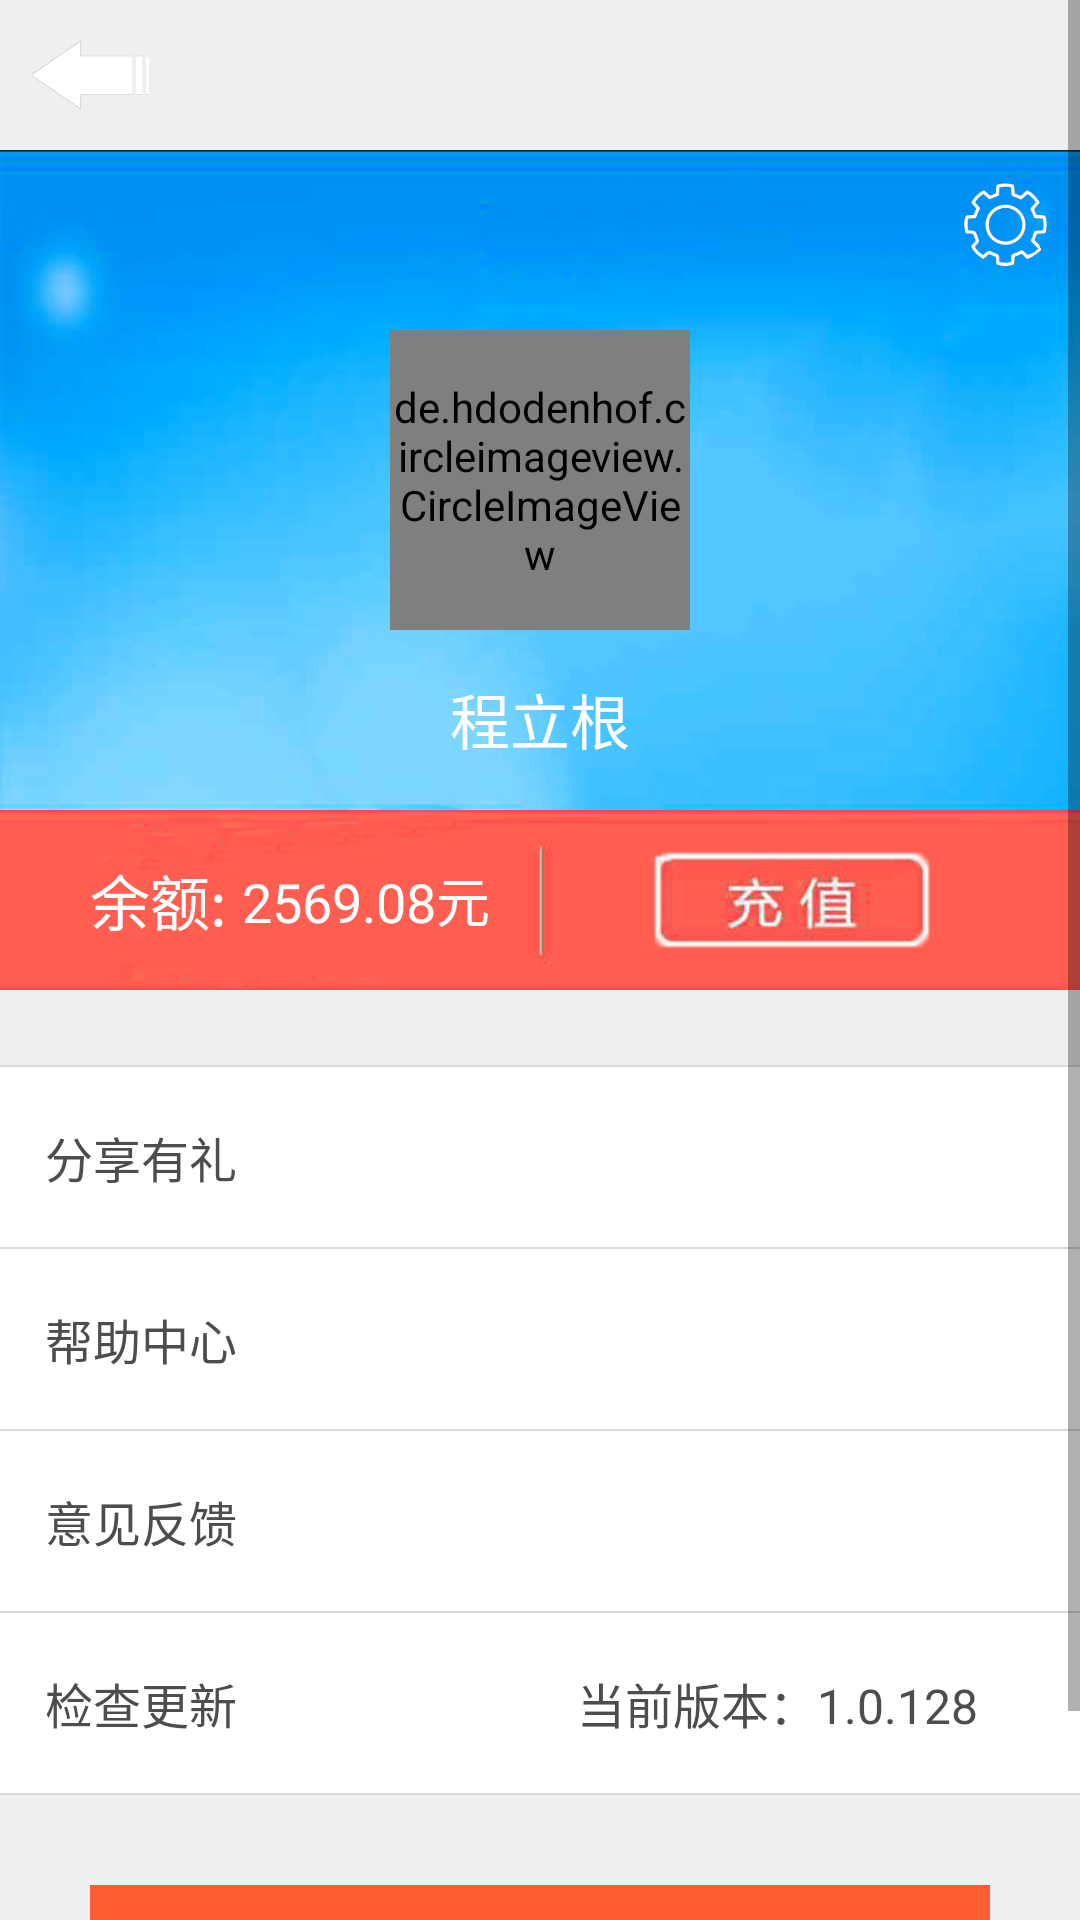

Layout XML and referenced resources for this Android screen:
<!-- AndroidManifest.xml: application theme AppTheme -->
<!-- res/layout/fragment_mine.xml -->
<FrameLayout xmlns:android="http://schemas.android.com/apk/res/android"
    xmlns:tools="http://schemas.android.com/tools"
    android:layout_width="match_parent"
    android:layout_height="match_parent"
    tools:context="com.waterpurifier.fragment.MineFragment">

    <ScrollView
        android:layout_width="match_parent"
        android:layout_height="match_parent">

        <LinearLayout
            android:layout_width="match_parent"
            android:layout_height="match_parent"
            android:background="@color/backgroud_color"
            android:orientation="vertical"
            android:paddingBottom="30.0dp">

            <include layout="@layout/widget_head" />

            <RelativeLayout
                android:layout_width="match_parent"
                android:layout_height="@dimen/slide_album_height"
                android:background="@mipmap/my_top">

                <ImageView
                    android:id="@+id/iv_btn_setting"
                    android:layout_width="30.0dp"
                    android:layout_height="30.0dp"
                    android:layout_marginTop="10.0dp"
                    android:layout_marginRight="10.0dp"
                    android:src="@mipmap/my_set2"
                    android:layout_alignParentRight="true"
                    android:layout_alignParentTop="true" />

                <de.hdodenhof.circleimageview.CircleImageView
                    xmlns:app="http://schemas.android.com/apk/res-auto"
                    android:id="@+id/profile_image"
                    android:layout_width="100.0dp"
                    android:layout_height="100.0dp"
                    android:src="@mipmap/login_top"
                    app:civ_border_width="0dp"
                    app:civ_border_color="@color/white"
                    android:layout_centerInParent="true" />


                <LinearLayout
                    android:layout_width="wrap_content"
                    android:layout_height="wrap_content"
                    android:layout_marginTop="15.0dp"
                    android:layout_below="@id/profile_image"
                    android:layout_centerHorizontal="true"
                    android:orientation="horizontal">

                    <TextView
                        android:id="@+id/tv_my_name"
                        android:layout_width="wrap_content"
                        android:layout_height="wrap_content"
                        android:text="程立根"
                        android:textColor="@color/white"
                        android:textSize="20.0sp"/>

                </LinearLayout>

            </RelativeLayout>

            <RelativeLayout
                android:layout_width="match_parent"
                android:layout_height="60.0dp"
                android:background="@mipmap/my_red">

                <TextView
                    android:id="@+id/tv_balance_title"
                    android:textSize="20.0sp"
                    android:textColor="@color/white"
                    android:layout_width="wrap_content"
                    android:layout_height="wrap_content"
                    android:layout_marginLeft="30.0dp"
                    android:text="余额: "
                    android:layout_centerVertical="true" />

                <TextView
                    android:textSize="18.0sp"
                    android:textColor="@color/white"
                    android:layout_width="wrap_content"
                    android:layout_height="wrap_content"
                    android:layout_toRightOf="@id/tv_balance_title"
                    android:text="2569.08元"
                    android:layout_centerVertical="true" />

                <ImageView
                    android:id="@+id/iv_btn_recharge"
                    android:layout_width="wrap_content"
                    android:layout_height="wrap_content"
                    android:layout_marginRight="50.0dp"
                    android:src="@mipmap/my_recharge"
                    android:layout_alignParentRight="true"
                    android:layout_centerVertical="true" />

            </RelativeLayout>

            <View
                android:background="#d9d9d9"
                android:layout_width="match_parent"
                android:layout_height="0.5dp"
                android:layout_marginTop="25.0dp" />

            <RelativeLayout
                android:id="@+id/rl_my_set_row_1"
                android:layout_width="match_parent"
                android:layout_height="60.0dp"
                android:background="@color/white">

                <TextView
                    android:textSize="16.0sp"
                    android:textColor="#4d4d4d"
                    android:id="@+id/tv_mine_label1"
                    android:layout_width="wrap_content"
                    android:layout_height="wrap_content"
                    android:layout_marginLeft="15.0dp"
                    android:text="分享有礼"
                    android:layout_centerVertical="true" />

                <ImageView
                    android:id="@+id/iv_mine_image1"
                    android:layout_width="wrap_content"
                    android:layout_height="wrap_content"
                    android:layout_marginRight="18.0dp"
                    android:src="@mipmap/details_small"
                    android:layout_alignParentRight="true"
                    android:layout_centerVertical="true" />
            </RelativeLayout>

            <View
                android:background="#d9d9d9"
                android:layout_width="match_parent"
                android:layout_height="0.5dp" />

            <RelativeLayout
                android:id="@+id/rl_my_set_row_2"
                android:layout_width="match_parent"
                android:layout_height="60.0dp"
                android:background="@color/white">

                <TextView
                    android:textSize="16.0sp"
                    android:textColor="#4d4d4d"
                    android:id="@+id/tv_mine_label2"
                    android:layout_width="wrap_content"
                    android:layout_height="wrap_content"
                    android:layout_marginLeft="15.0dp"
                    android:text="帮助中心"
                    android:layout_centerVertical="true" />

                <ImageView
                    android:id="@+id/iv_mine_image2"
                    android:layout_width="wrap_content"
                    android:layout_height="wrap_content"
                    android:layout_marginRight="18.0dp"
                    android:src="@mipmap/details_small"
                    android:layout_alignParentRight="true"
                    android:layout_centerVertical="true" />
            </RelativeLayout>

            <View
                android:background="#d9d9d9"
                android:layout_width="match_parent"
                android:layout_height="0.5dp" />

            <RelativeLayout
                android:id="@+id/rl_my_set_row_3"
                android:layout_width="match_parent"
                android:layout_height="60.0dp"
                android:background="@color/white">

                <TextView
                    android:textSize="16.0sp"
                    android:textColor="#4d4d4d"
                    android:id="@+id/tv_mine_label3"
                    android:layout_width="wrap_content"
                    android:layout_height="wrap_content"
                    android:layout_marginLeft="15.0dp"
                    android:text="意见反馈"
                    android:layout_centerVertical="true" />

                <ImageView
                    android:id="@+id/iv_mine_image3"
                    android:layout_width="wrap_content"
                    android:layout_height="wrap_content"
                    android:layout_marginRight="18.0dp"
                    android:src="@mipmap/details_small"
                    android:layout_alignParentRight="true"
                    android:layout_centerVertical="true" />
            </RelativeLayout>

            <View
                android:background="#d9d9d9"
                android:layout_width="match_parent"
                android:layout_height="0.5dp" />

            <RelativeLayout
                android:id="@+id/rl_my_set_row_4"
                android:layout_width="match_parent"
                android:layout_height="60.0dp"
                android:background="@color/white">

                <TextView
                    android:textSize="16.0sp"
                    android:textColor="#4d4d4d"
                    android:id="@+id/tv_mine_label4"
                    android:layout_width="wrap_content"
                    android:layout_height="wrap_content"
                    android:layout_marginLeft="15.0dp"
                    android:text="检查更新"
                    android:layout_centerVertical="true" />

                <ImageView
                    android:id="@+id/iv_mine_image4"
                    android:layout_width="wrap_content"
                    android:layout_height="wrap_content"
                    android:layout_marginRight="18.0dp"
                    android:src="@mipmap/details_small"
                    android:layout_alignParentRight="true"
                    android:layout_centerVertical="true" />

                <TextView
                    android:textSize="16.0sp"
                    android:textColor="#4d4d4d"
                    android:id="@+id/tv_mine_value4"
                    android:layout_width="wrap_content"
                    android:layout_height="wrap_content"
                    android:layout_marginRight="16.0dp"
                    android:text="当前版本：1.0.128"
                    android:layout_toLeftOf="@id/iv_mine_image4"
                    android:layout_centerVertical="true" />
            </RelativeLayout>

            <View
                android:background="#d9d9d9"
                android:layout_width="match_parent"
                android:layout_height="0.5dp" />


            <LinearLayout
                android:gravity="top|center"
                android:orientation="vertical"
                android:layout_width="match_parent"
                android:layout_height="match_parent"
                android:layout_marginTop="30.0dp"
                android:layout_marginLeft="30.0dp"
                android:layout_marginRight="30.0dp">

                <Button
                    android:textSize="18.0sp"
                    android:textColor="@color/white"
                    android:id="@+id/btn_logout"
                    android:background="#ff5d2f"
                    android:layout_width="match_parent"
                    android:layout_height="60.0dp"
                    android:text="退出账户" />
            </LinearLayout>

        </LinearLayout>

    </ScrollView>

</FrameLayout>
<!-- res/layout/widget_head.xml (included above) -->
<?xml version="1.0" encoding="utf-8"?>
<RelativeLayout
    android:orientation="horizontal"
    android:id="@+id/head_layout"
    android:background="@mipmap/bg_top"
    android:layout_width="match_parent"
    android:layout_height="50.0dp"
    xmlns:android="http://schemas.android.com/apk/res/android">

    <ImageView
        android:id="@+id/btn_head_left"
        android:padding="0.0dp"
        android:visibility="visible"
        android:layout_width="60dp"
        android:layout_height="match_parent"
        android:layout_marginLeft="0.0dp"
        android:src="@mipmap/back"
        android:layout_alignParentLeft="true"
        android:layout_centerVertical="true" />

    <TextView
        android:textSize="19.0sp"
        android:textColor="@color/white"
        android:id="@+id/tv_head_title"
        android:layout_width="wrap_content"
        android:layout_height="wrap_content"
        android:layout_centerHorizontal="true"
        android:layout_centerVertical="true" />

    <ImageView
        android:id="@+id/btn_head_right"
        android:padding="0.0dp"
        android:visibility="visible"
        android:layout_width="wrap_content"
        android:layout_height="fill_parent"
        android:layout_marginRight="0.0dp"
        android:layout_alignParentRight="true"
        android:layout_centerVertical="true" />
</RelativeLayout>
<!-- resources referenced by this layout -->
<resources>
  <color name="backgroud_color">#ffefefef</color>
  <color name="white">#ffffffff</color>
  <dimen name="slide_album_height">220dp</dimen>
  <!-- mipmap back: png bitmap (mipmap-xxhdpi, 504475 bytes) -->
  <!-- mipmap login_top: jpg bitmap (mipmap-hdpi, 239762 bytes) -->
  <!-- mipmap my_boy: png bitmap (mipmap-xxhdpi, 351227 bytes) -->
  <!-- mipmap my_recharge: png bitmap (mipmap-xhdpi, 47306 bytes) -->
  <!-- mipmap my_red: png bitmap (mipmap-xxhdpi, 227068 bytes) -->
  <!-- mipmap my_rili: png bitmap (mipmap-xxhdpi, 501826 bytes) -->
  <!-- mipmap my_set2: png bitmap (mipmap-xxhdpi, 9584 bytes) -->
  <!-- mipmap my_top: jpg bitmap (mipmap-xxhdpi, 101631 bytes) -->
  <style name="AppTheme" parent="Theme.AppCompat.Light.DarkActionBar">
          
          <item name="colorPrimary">@color/colorPrimary</item>
          <item name="colorPrimaryDark">@color/colorPrimaryDark</item>
          <item name="colorAccent">@color/colorAccent</item>
          
      </style>
  <color name="colorPrimary">#3F51B5</color>
  <color name="colorPrimaryDark">#303F9F</color>
  <color name="colorAccent">#FF4081</color>
</resources>
